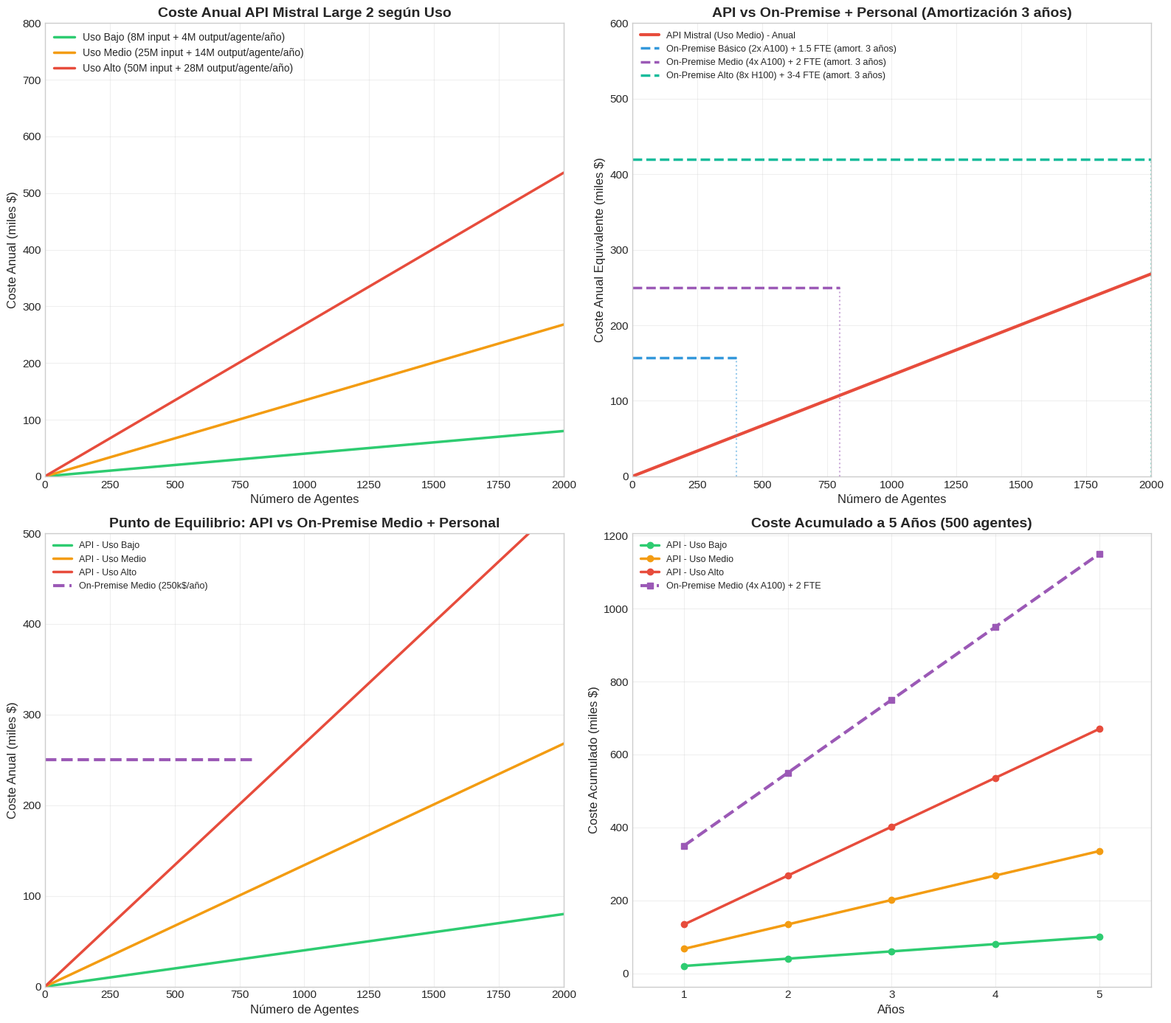

Recreate this plot in Python. (Note: this script raises an exception after producing the figure.)
import matplotlib
matplotlib.use('Agg')  # Backend no interactivo
import matplotlib.pyplot as plt
import numpy as np

# Configuración de estilo
plt.style.use('seaborn-v0_8-whitegrid')
plt.rcParams['figure.figsize'] = (14, 10)
plt.rcParams['font.size'] = 11

# Parámetros de coste API Mistral Large 2
COST_INPUT_PER_M = 2.00  # $ por millón de tokens
COST_OUTPUT_PER_M = 6.00  # $ por millón de tokens

# Estimación de tokens por agente por año según nivel de uso
# (promedio ponderado entre tutores, toolshot y RAG)
USAGE_LEVELS = {
    'bajo': {
        'input_tokens_per_agent_year': 8_000_000,   # 8M tokens/agente/año
        'output_tokens_per_agent_year': 4_000_000,  # 4M tokens/agente/año
        'label': 'Uso Bajo (8M input + 4M output/agente/año)',
        'color': '#2ecc71',
        'linestyle': '-'
    },
    'medio': {
        'input_tokens_per_agent_year': 25_000_000,  # 25M tokens/agente/año
        'output_tokens_per_agent_year': 14_000_000, # 14M tokens/agente/año
        'label': 'Uso Medio (25M input + 14M output/agente/año)',
        'color': '#f39c12',
        'linestyle': '-'
    },
    'alto': {
        'input_tokens_per_agent_year': 50_000_000,  # 50M tokens/agente/año
        'output_tokens_per_agent_year': 28_000_000, # 28M tokens/agente/año
        'label': 'Uso Alto (50M input + 28M output/agente/año)',
        'color': '#e74c3c',
        'linestyle': '-'
    }
}

# Costes On-Premise (INCLUYE PERSONAL)
# Desglose: Hardware amortizado + Electricidad + Licencias + PERSONAL + Mantenimiento
ON_PREMISE_CONFIGS = {
    'basico': {
        'initial_cost': 80_000,       # 2x A100 80GB + servidor
        'yearly_operational': 130_000, # $25k infra + $100k personal (1.5 FTE básico)
        'max_agents': 400,             # Capacidad máxima de agentes simultáneos
        'label': 'On-Premise Básico (2x A100) + 1.5 FTE',
        'color': '#3498db',
        'linestyle': '--'
    },
    'medio': {
        'initial_cost': 150_000,      # 4x A100 80GB + servidor enterprise
        'yearly_operational': 200_000, # $50k infra + $150k personal (2 FTE)
        'max_agents': 800,
        'label': 'On-Premise Medio (4x A100) + 2 FTE',
        'color': '#9b59b6',
        'linestyle': '--'
    },
    'alto': {
        'initial_cost': 300_000,      # 8x H100 + infraestructura
        'yearly_operational': 320_000, # $70k infra + $250k personal (3-4 FTE 24/7)
        'max_agents': 2000,
        'label': 'On-Premise Alto (8x H100) + 3-4 FTE',
        'color': '#1abc9c',
        'linestyle': '--'
    }
}

def calculate_api_cost(num_agents, usage_level):
    """Calcula el coste anual de la API para un número de agentes"""
    config = USAGE_LEVELS[usage_level]
    input_cost = (num_agents * config['input_tokens_per_agent_year'] / 1_000_000) * COST_INPUT_PER_M
    output_cost = (num_agents * config['output_tokens_per_agent_year'] / 1_000_000) * COST_OUTPUT_PER_M
    return input_cost + output_cost

def calculate_onprem_cost_year(config, year):
    """Calcula el coste acumulado on-premise para un año específico"""
    return config['initial_cost'] + (config['yearly_operational'] * year)

def calculate_onprem_annual_equivalent(config, years=3):
    """Calcula el coste anual equivalente amortizando la inversión"""
    total_cost = config['initial_cost'] + (config['yearly_operational'] * years)
    return total_cost / years

# Rango de agentes
agents = np.arange(0, 2001, 50)
agents[0] = 1  # Empezar desde 1 agente

# Crear figura con subplots
fig, axes = plt.subplots(2, 2, figsize=(16, 14))

# ============================================
# GRÁFICO 1: Coste Anual API vs Número de Agentes
# ============================================
ax1 = axes[0, 0]

for level, config in USAGE_LEVELS.items():
    costs = [calculate_api_cost(n, level) for n in agents]
    ax1.plot(agents, np.array(costs)/1000,
             label=config['label'],
             color=config['color'],
             linewidth=2.5,
             linestyle=config['linestyle'])

ax1.set_xlabel('Número de Agentes', fontsize=12)
ax1.set_ylabel('Coste Anual (miles $)', fontsize=12)
ax1.set_title('Coste Anual API Mistral Large 2 según Uso', fontsize=14, fontweight='bold')
ax1.legend(loc='upper left', fontsize=10)
ax1.set_xlim(0, 2000)
ax1.set_ylim(0, 800)
ax1.grid(True, alpha=0.3)

# ============================================
# GRÁFICO 2: Comparación API vs On-Premise (Uso Medio, 3 años)
# ============================================
ax2 = axes[0, 1]

# Coste API uso medio
api_costs_medio = [calculate_api_cost(n, 'medio') for n in agents]
ax2.plot(agents, np.array(api_costs_medio)/1000,
         label='API Mistral (Uso Medio) - Anual',
         color='#e74c3c', linewidth=3)

# Costes On-Premise (amortizado a 3 años)
for config_name, config in ON_PREMISE_CONFIGS.items():
    annual_equiv = calculate_onprem_annual_equivalent(config, years=3)
    # Línea horizontal hasta capacidad máxima
    valid_agents = agents[agents <= config['max_agents']]
    ax2.hlines(y=annual_equiv/1000, xmin=0, xmax=config['max_agents'],
               colors=config['color'], linestyles=config['linestyle'],
               linewidth=2.5, label=f"{config['label']} (amort. 3 años)")
    # Línea vertical indicando límite de capacidad
    ax2.vlines(x=config['max_agents'], ymin=0, ymax=annual_equiv/1000,
               colors=config['color'], linestyles=':', alpha=0.5)

ax2.set_xlabel('Número de Agentes', fontsize=12)
ax2.set_ylabel('Coste Anual Equivalente (miles $)', fontsize=12)
ax2.set_title('API vs On-Premise + Personal (Amortización 3 años)', fontsize=14, fontweight='bold')
ax2.legend(loc='upper left', fontsize=9)
ax2.set_xlim(0, 2000)
ax2.set_ylim(0, 600)
ax2.grid(True, alpha=0.3)

# ============================================
# GRÁFICO 3: Punto de Equilibrio según Uso
# ============================================
ax3 = axes[1, 0]

# Configuración on-premise media como referencia
onprem_config = ON_PREMISE_CONFIGS['medio']
onprem_annual = calculate_onprem_annual_equivalent(onprem_config, years=3)

breakeven_points = {}

for level, config in USAGE_LEVELS.items():
    costs = [calculate_api_cost(n, level) for n in agents]
    ax3.plot(agents, np.array(costs)/1000,
             label=f'API - {config["label"].split("(")[0].strip()}',
             color=config['color'], linewidth=2.5)

    # Encontrar punto de equilibrio
    for i, (n, cost) in enumerate(zip(agents, costs)):
        if cost >= onprem_annual and n <= onprem_config['max_agents']:
            breakeven_points[level] = n
            break

# Línea on-premise
ax3.hlines(y=onprem_annual/1000, xmin=0, xmax=onprem_config['max_agents'],
           colors='#9b59b6', linestyles='--', linewidth=3,
           label=f'On-Premise Medio ({onprem_annual/1000:.0f}k$/año)')

# Marcar puntos de equilibrio
for level, breakeven in breakeven_points.items():
    ax3.axvline(x=breakeven, color=USAGE_LEVELS[level]['color'],
                linestyle=':', alpha=0.7)
    # Ajustar posición del texto según el nivel
    offset_y = {'bajo': 40, 'medio': 25, 'alto': 10}.get(level, 20)
    ax3.annotate(f'{breakeven} agentes',
                 xy=(breakeven, onprem_annual/1000),
                 xytext=(breakeven+80, onprem_annual/1000 + offset_y),
                 fontsize=9, color=USAGE_LEVELS[level]['color'],
                 fontweight='bold',
                 arrowprops=dict(arrowstyle='->', color=USAGE_LEVELS[level]['color'], alpha=0.7))

ax3.set_xlabel('Número de Agentes', fontsize=12)
ax3.set_ylabel('Coste Anual (miles $)', fontsize=12)
ax3.set_title('Punto de Equilibrio: API vs On-Premise Medio + Personal', fontsize=14, fontweight='bold')
ax3.legend(loc='upper left', fontsize=9)
ax3.set_xlim(0, 2000)
ax3.set_ylim(0, 500)
ax3.grid(True, alpha=0.3)

# ============================================
# GRÁFICO 4: Análisis ROI a 5 años
# ============================================
ax4 = axes[1, 1]

years = np.arange(1, 6)
num_agents_scenario = 500  # Escenario: 500 agentes

# Coste acumulado API
api_cumulative = {level: [] for level in USAGE_LEVELS}
for level in USAGE_LEVELS:
    annual_cost = calculate_api_cost(num_agents_scenario, level)
    for y in years:
        api_cumulative[level].append(annual_cost * y)

# Coste acumulado On-Premise
onprem_cumulative = {config_name: [] for config_name in ON_PREMISE_CONFIGS}
for config_name, config in ON_PREMISE_CONFIGS.items():
    for y in years:
        onprem_cumulative[config_name].append(calculate_onprem_cost_year(config, y))

# Graficar API
for level, costs in api_cumulative.items():
    ax4.plot(years, np.array(costs)/1000,
             label=f'API - Uso {level.capitalize()}',
             color=USAGE_LEVELS[level]['color'],
             linewidth=2.5, marker='o')

# Graficar On-Premise (solo medio para claridad)
config = ON_PREMISE_CONFIGS['medio']
costs = onprem_cumulative['medio']
ax4.plot(years, np.array(costs)/1000,
         label=config['label'],
         color=config['color'],
         linewidth=3, marker='s', linestyle='--')

ax4.set_xlabel('Años', fontsize=12)
ax4.set_ylabel('Coste Acumulado (miles $)', fontsize=12)
ax4.set_title(f'Coste Acumulado a 5 Años ({num_agents_scenario} agentes)', fontsize=14, fontweight='bold')
ax4.legend(loc='upper left', fontsize=9)
ax4.set_xlim(0.5, 5.5)
ax4.set_xticks(years)
ax4.grid(True, alpha=0.3)

# Ajustar layout
plt.tight_layout()

# Guardar figura
output_path = '/Users/ignaciomoreno-torres/Library/CloudStorage/OneDrive-UniversidaddeMálaga/agentes/tommi2/apps/cost_analysis_mistral.png'
plt.savefig(output_path, dpi=150, bbox_inches='tight', facecolor='white')
print(f"Gráfica guardada en: {output_path}")

# Mostrar resumen de puntos de equilibrio
print("\n" + "="*70)
print("RESUMEN: PUNTOS DE EQUILIBRIO (On-Premise + PERSONAL vs API)")
print("="*70)

print("\n📊 CONFIGURACIONES ON-PREMISE (incluye personal técnico):")
for config_name, config in ON_PREMISE_CONFIGS.items():
    annual_equiv = calculate_onprem_annual_equivalent(config, years=3)
    print(f"\n  {config['label']}:")
    print(f"    - Inversión inicial (hardware): ${config['initial_cost']:,}")
    print(f"    - Coste operativo anual (infra + personal): ${config['yearly_operational']:,}")
    print(f"    - Capacidad máxima: {config['max_agents']} agentes")
    print(f"    - Coste anual equivalente (amort. 3 años): ${annual_equiv:,.0f}")

print("\n" + "-"*70)
print("📈 PUNTOS DE EQUILIBRIO vs On-Premise Medio + 2 FTE:")
print("-"*70)
if breakeven_points:
    for level, breakeven in breakeven_points.items():
        print(f"  - Uso {level.capitalize()}: {breakeven} agentes")
else:
    print("  - Con los costes de personal, On-Premise requiere más agentes para ser rentable")

print("\n" + "="*70)
print("🎯 ESCENARIO USUARIO: 1300 agentes totales")
print("="*70)
user_agents = 1300
print("\nCoste API Mistral Large 2:")
for level in ['bajo', 'medio', 'alto']:
    cost = calculate_api_cost(user_agents, level)
    print(f"  - Uso {level.capitalize()}: ${cost:,.0f}/año")

print("\nCoste On-Premise + Personal:")
for config_name, config in ON_PREMISE_CONFIGS.items():
    if user_agents <= config['max_agents']:
        annual = calculate_onprem_annual_equivalent(config, 3)
        print(f"  - {config['label']}: ${annual:,.0f}/año")

# Análisis final
print("\n" + "="*70)
print("💡 ANÁLISIS Y RECOMENDACIÓN")
print("="*70)
api_medio = calculate_api_cost(user_agents, 'medio')
api_alto = calculate_api_cost(user_agents, 'alto')
onprem_alto_annual = calculate_onprem_annual_equivalent(ON_PREMISE_CONFIGS['alto'], 3)

print(f"\nPara 1300 agentes:")
print(f"  - API (uso medio): ${api_medio:,.0f}/año")
print(f"  - API (uso alto): ${api_alto:,.0f}/año")
print(f"  - On-Premise Alto + Personal: ${onprem_alto_annual:,.0f}/año")

if api_alto > onprem_alto_annual:
    ahorro = api_alto - onprem_alto_annual
    print(f"\n✅ Con USO ALTO: On-Premise ahorra ${ahorro:,.0f}/año")
if api_medio < onprem_alto_annual:
    extra = onprem_alto_annual - api_medio
    print(f"⚠️  Con USO MEDIO: API es ${extra:,.0f}/año más barato")
